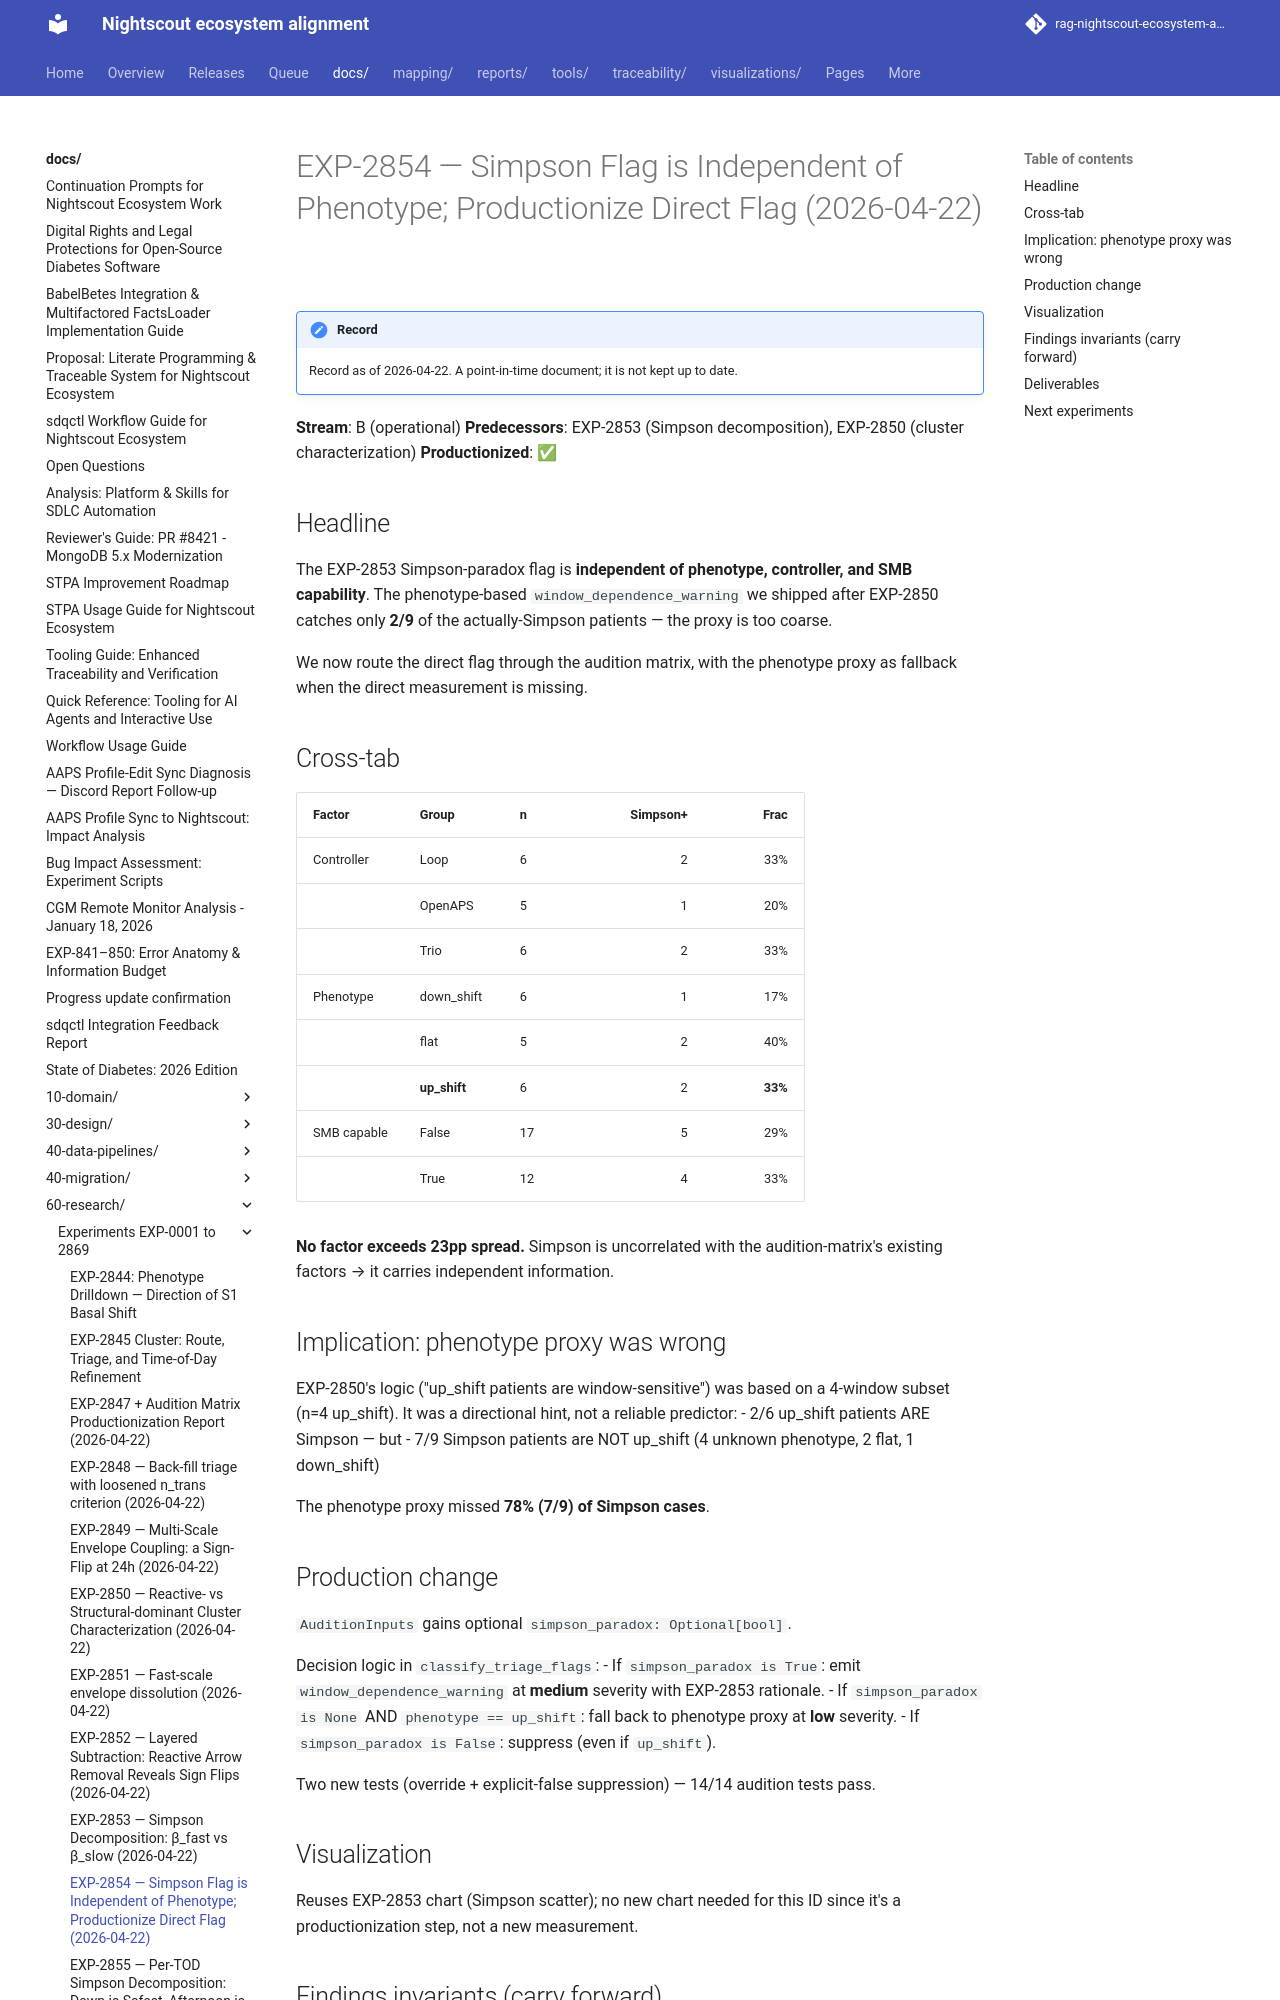

repository: bewest/rag-nightscout-ecosystem-alignment · page: docs/60-research/exp-2854-simpson-productionize-report-2026-04-22.html · generator: mkdocs

# EXP-2854 — Simpson Flag is Independent of Phenotype; Productionize Direct Flag (2026-04-22)

**Stream**: B (operational)
**Predecessors**: EXP-2853 (Simpson decomposition), EXP-2850 (cluster characterization)
**Productionized**: ✅

## Headline

The EXP-2853 Simpson-paradox flag is **independent of phenotype,
controller, and SMB capability**. The phenotype-based
`window_dependence_warning` we shipped after EXP-2850 catches only
**2/9** of the actually-Simpson patients — the proxy is too coarse.

We now route the direct flag through the audition matrix, with the
phenotype proxy as fallback when the direct measurement is missing.

## Cross-tab

| Factor      | Group       | n  | Simpson+ | Frac |
|-------------|-------------|----|---------:|-----:|
| Controller  | Loop        | 6  | 2 | 33% |
|             | OpenAPS     | 5  | 1 | 20% |
|             | Trio        | 6  | 2 | 33% |
| Phenotype   | down_shift  | 6  | 1 | 17% |
|             | flat        | 5  | 2 | 40% |
|             | **up_shift** | 6 | 2 | **33%** |
| SMB capable | False       | 17 | 5 | 29% |
|             | True        | 12 | 4 | 33% |

**No factor exceeds 23pp spread.** Simpson is uncorrelated with the
audition-matrix's existing factors → it carries independent
information.
